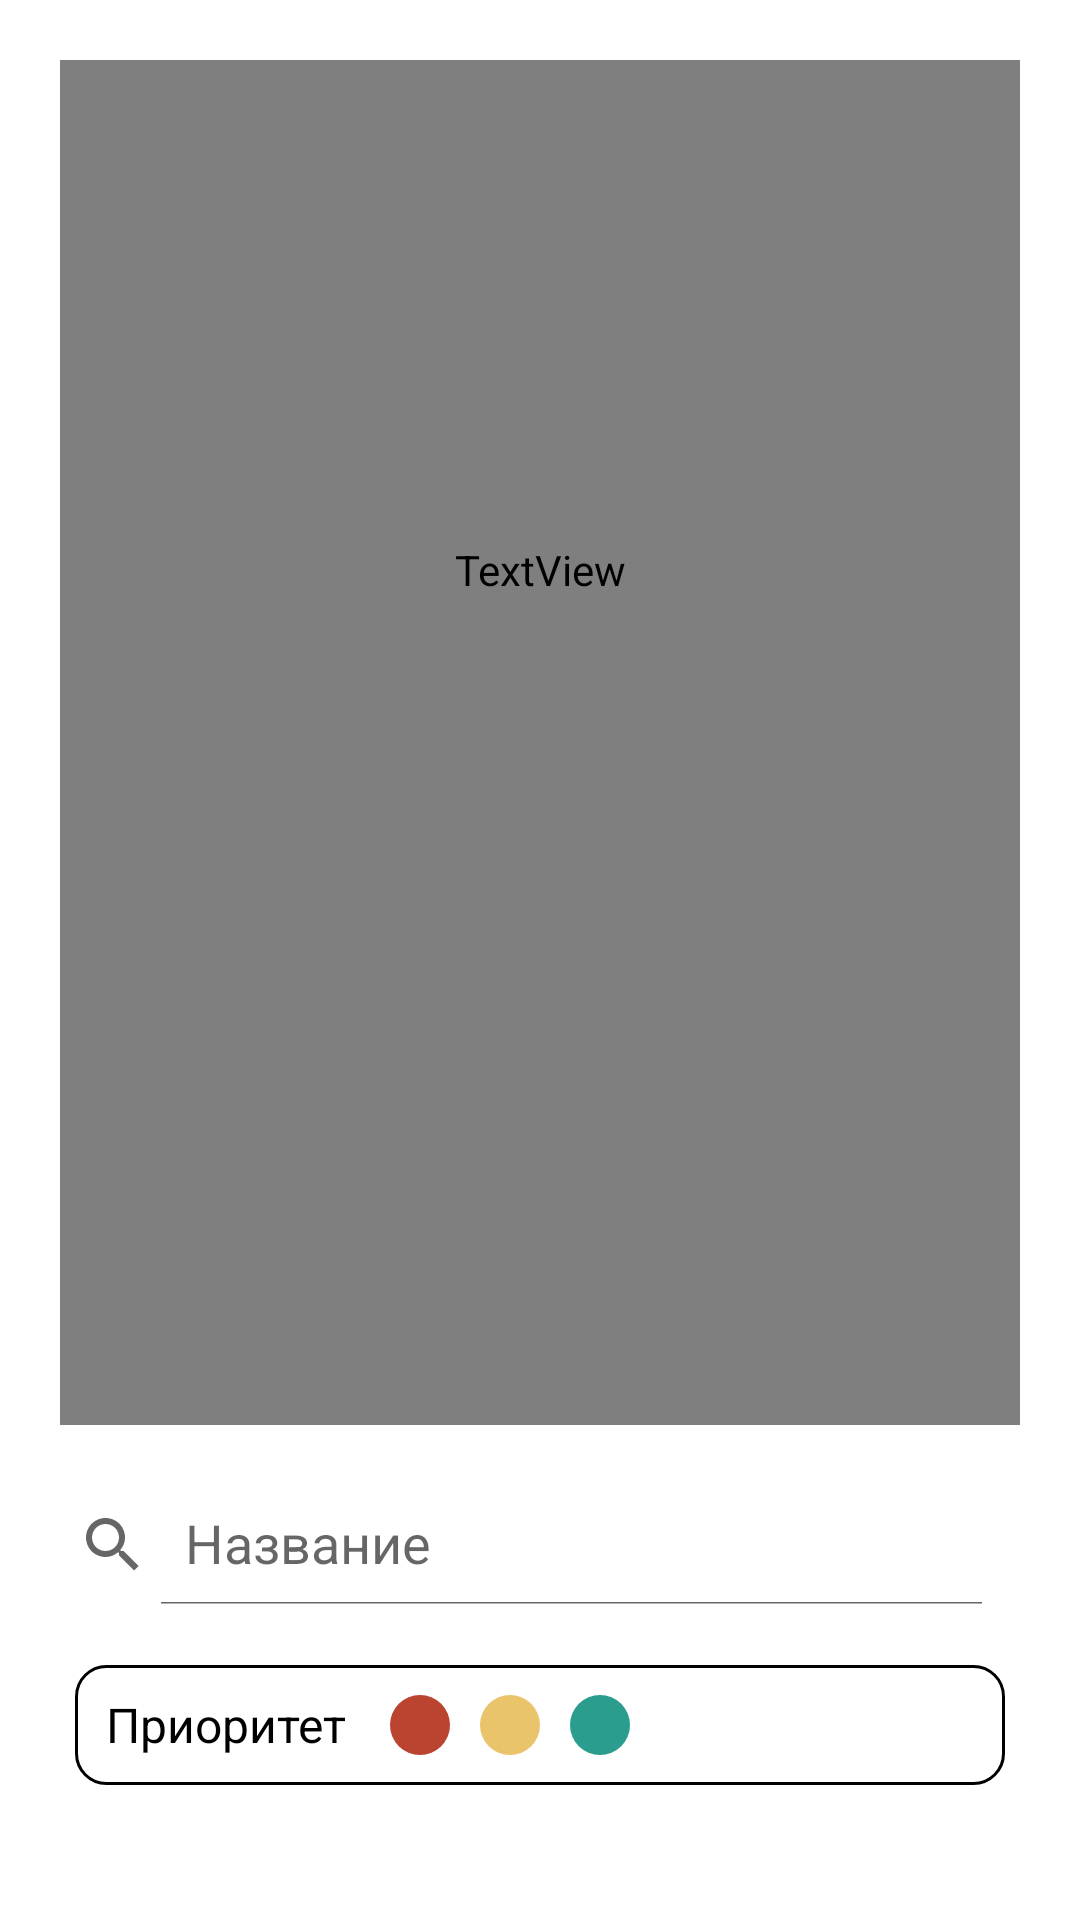

Produce the Android XML layout that renders to this screen, including the resource entries it uses.
<!-- AndroidManifest.xml: application theme Theme.HabitTracker -->
<!-- res/layout/fragment_filter_bottom_sheet.xml -->
<?xml version="1.0" encoding="utf-8"?>
<LinearLayout xmlns:android="http://schemas.android.com/apk/res/android"
    android:layout_width="match_parent"
    android:layout_height="wrap_content"
    xmlns:app="http://schemas.android.com/apk/res-auto"
    xmlns:tools="http://schemas.android.com/tools"
    android:orientation="vertical"
    android:background="#ffffff"
    android:paddingHorizontal="20dp"
    android:paddingTop="20dp"
    android:paddingBottom="40dp"
    android:backgroundTint="?attr/bottomSheetColor"
    android:gravity="center">

    <TextView
        android:layout_width="match_parent"
        android:layout_height="match_parent"
        android:layout_marginBottom="@dimen/bottom_sheet_items_margin"
        android:textAppearance="@style/Text.LargeText"
        android:text="@string/bottom_sheet_title"
        android:textAlignment="center"
        android:textColor="?attr/bottomSheetTextColor"/>

    <androidx.appcompat.widget.SearchView
        android:id="@+id/search"
        android:layout_width="match_parent"
        android:layout_height="@dimen/spinner_height"
        android:layout_marginVertical="@dimen/bottom_sheet_items_margin"
        app:queryHint="Название"
        app:iconifiedByDefault="false"
        android:padding="0dp"
        android:layout_marginStart="-10dp"
        android:backgroundTint="?attr/bottomSheetTextColor" />

    <LinearLayout
        android:orientation="horizontal"
        android:id="@+id/filter_by_priority"
        android:layout_width="match_parent"
        android:layout_height="@dimen/spinner_height"
        android:layout_marginStart="@dimen/edit_habit_priority_spinner_margin"
        android:layout_marginEnd="@dimen/edit_habit_priority_spinner_margin"
        style="@style/Spinner"
        android:backgroundTint="?attr/bottomSheetTextColor"
        android:layout_marginVertical="@dimen/bottom_sheet_items_margin"
        tools:contentDescription="filter by priority">
        
        <TextView
            android:layout_width="wrap_content"
            android:layout_height="match_parent"
            android:gravity="center"
            android:textAppearance="@style/Text.MainText"
            android:layout_marginHorizontal="10dp"
            android:text="@string/bottom_sheet_priority_title"/>

        <View
            android:id="@+id/high_priority"
            android:layout_width="20dp"
            android:layout_height="20dp"
            android:layout_marginHorizontal="5dp"
            android:layout_gravity="center"
            android:background="@drawable/edit_habit_selected_color"
            android:backgroundTint="@color/red"/>

        <View
            android:id="@+id/medium_priority"
            android:layout_width="20dp"
            android:layout_height="20dp"
            android:layout_marginHorizontal="5dp"
            android:layout_gravity="center"
            android:background="@drawable/edit_habit_selected_color"
            android:backgroundTint="@color/yellow"/>

        <View
            android:id="@+id/low_priority"
            android:layout_width="20dp"
            android:layout_height="20dp"
            android:layout_marginHorizontal="5dp"
            android:layout_gravity="center"
            android:background="@drawable/edit_habit_selected_color"
            android:backgroundTint="@color/green"/>
        
    </LinearLayout>

    <LinearLayout
        android:orientation="horizontal"
        android:id="@+id/filter_by_color"
        android:layout_width="match_parent"
        android:layout_height="@dimen/spinner_height"
        android:layout_marginStart="@dimen/edit_habit_priority_spinner_margin"
        android:layout_marginEnd="@dimen/edit_habit_priority_spinner_margin"
        style="@style/Spinner"
        android:backgroundTint="?attr/bottomSheetTextColor"
        android:layout_marginVertical="@dimen/bottom_sheet_items_margin"
        tools:contentDescription="filter by priority">

        <TextView
            android:layout_width="wrap_content"
            android:layout_height="match_parent"
            android:gravity="center"
            android:textAppearance="@style/Text.MainText"
            android:layout_marginHorizontal="10dp"
            android:text="@string/bottom_sheet_color_title"/>

        <View
            android:id="@+id/color_1"
            android:layout_width="20dp"
            android:layout_height="20dp"
            android:layout_marginHorizontal="5dp"
            android:layout_gravity="center"
            android:background="@drawable/edit_habit_selected_color"/>

        <View
            android:id="@+id/color_2"
            android:layout_width="20dp"
            android:layout_height="20dp"
            android:layout_marginHorizontal="5dp"
            android:layout_gravity="center"
            android:background="@drawable/edit_habit_selected_color"/>

        <View
            android:id="@+id/color_3"
            android:layout_width="20dp"
            android:layout_height="20dp"
            android:layout_marginHorizontal="5dp"
            android:layout_gravity="center"
            android:background="@drawable/edit_habit_selected_color"/>

        <TextView
            android:id="@+id/more_colors_number"
            android:layout_width="wrap_content"
            android:layout_height="match_parent"
            android:layout_marginHorizontal="5dp"
            android:gravity="center"
            tools:text="+13"/>

    </LinearLayout>

    <Spinner
        android:id="@+id/sort"
        android:layout_width="match_parent"
        android:layout_height="@dimen/spinner_height"
        android:layout_marginStart="@dimen/edit_habit_priority_spinner_margin"
        android:layout_marginEnd="@dimen/edit_habit_priority_spinner_margin"
        style="@style/Spinner"
        android:backgroundTint="?attr/bottomSheetTextColor"
        android:layout_marginTop="@dimen/bottom_sheet_items_margin"
        tools:contentDescription="sort"/>

</LinearLayout>
<!-- resources referenced by this layout -->
<resources>
  <color name="green">#2A9D8F</color>
  <color name="red">#BB4430</color>
  <color name="yellow">#E9C46A</color>
  <dimen name="bottom_sheet_items_margin">10dp</dimen>
  <dimen name="edit_habit_priority_spinner_margin">5dp</dimen>
  <dimen name="spinner_height">40dp</dimen>
  <!-- drawable edit_habit_selected_color (drawable) -->
  <?xml version="1.0" encoding="utf-8"?>
  <shape xmlns:android="http://schemas.android.com/apk/res/android"
      android:shape="oval">
      <solid android:color="@color/gradient_color1"/>
      <size android:width="@dimen/edit_habit_icon_width" android:height="@dimen/edit_habit_icon_default_height"/>
  </shape>
  <string name="bottom_sheet_color_title">Цвет</string>
  <string name="bottom_sheet_priority_title">Приоритет</string>
  <string name="bottom_sheet_title">Фильтры</string>
  <style name="Spinner">
          <item name="android:background">@drawable/spinner</item>
          <item name="android:spinnerMode">dropdown</item>
          <item name="android:textAppearance">@style/Text.MainText</item>
      </style>
  <style name="Text.LargeText">
          <item name="android:textSize">20sp</item>
      </style>
  <style name="Text.MainText">
          <item name="android:textSize">16sp</item>
      </style>
  <style name="Theme.HabitTracker" parent="Theme.MaterialComponents.DayNight.NoActionBar">
          
          <item name="colorPrimary">@color/dark_blue</item>
          <item name="colorPrimaryVariant">@color/light_blue</item>
          <item name="colorOnPrimary">@color/white</item>
          
          <item name="colorSecondary">@color/light_grey</item>
          <item name="colorSecondaryVariant">@color/light_grey</item>
          <item name="colorOnSecondary">@color/black</item>
          
          <item name="android:statusBarColor">?attr/colorPrimary</item>
          
  
          <item name="colorSurface">@color/white</item>
          <item name="colorOnSurface">@color/black</item>
  
          <item name="background">@color/white</item>
          <item name="colorOnBackground">@color/black</item>
  
          <item name="toolbarBackgroundColor">?attr/colorPrimary</item>
          <item name="navDrawerHeaderBackgroundColor">?attr/colorPrimary</item>
          <item name="navDrawerHeaderTextColor">?attr/colorOnPrimary</item>
  
          <item name="tabSelectedTextColor">?attr/colorPrimaryVariant</item>
          <item name="tabIndicatorColor">?attr/colorPrimaryVariant</item>
      </style>
  <color name="gradient_color1">#2963A9</color>
  <dimen name="edit_habit_icon_width">20dp</dimen>
  <dimen name="edit_habit_icon_default_height">20dp</dimen>
  <!-- drawable spinner (drawable) -->
  <?xml version="1.0" encoding="utf-8"?>
  <layer-list xmlns:android="http://schemas.android.com/apk/res/android">
      <item>
          <shape android:shape="rectangle">
              <solid android:color="@android:color/transparent"/>
              <corners android:radius="@dimen/corner_radius" />
              <stroke android:color="?attr/colorOnBackground" android:width="@dimen/border_width"/>
          </shape>
      </item>
  
      <item android:gravity="end"
          android:right="8dp">
          <vector android:height="24dp" android:tint="?attr/colorOnBackground"
              android:viewportHeight="24" android:viewportWidth="24"
              android:width="24dp">
              <path android:fillColor="@android:color/white" android:pathData="M7,10l5,5 5,-5z"/>
          </vector>
      </item>
  </layer-list>
  <color name="dark_blue">#2963A9</color>
  <color name="light_blue">#91C2FF</color>
  <color name="white">#FFFFFFFF</color>
  <color name="light_grey">#EDEDED</color>
  <color name="black">#FF000000</color>
  <dimen name="corner_radius">10dp</dimen>
  <dimen name="border_width">1dp</dimen>
</resources>
